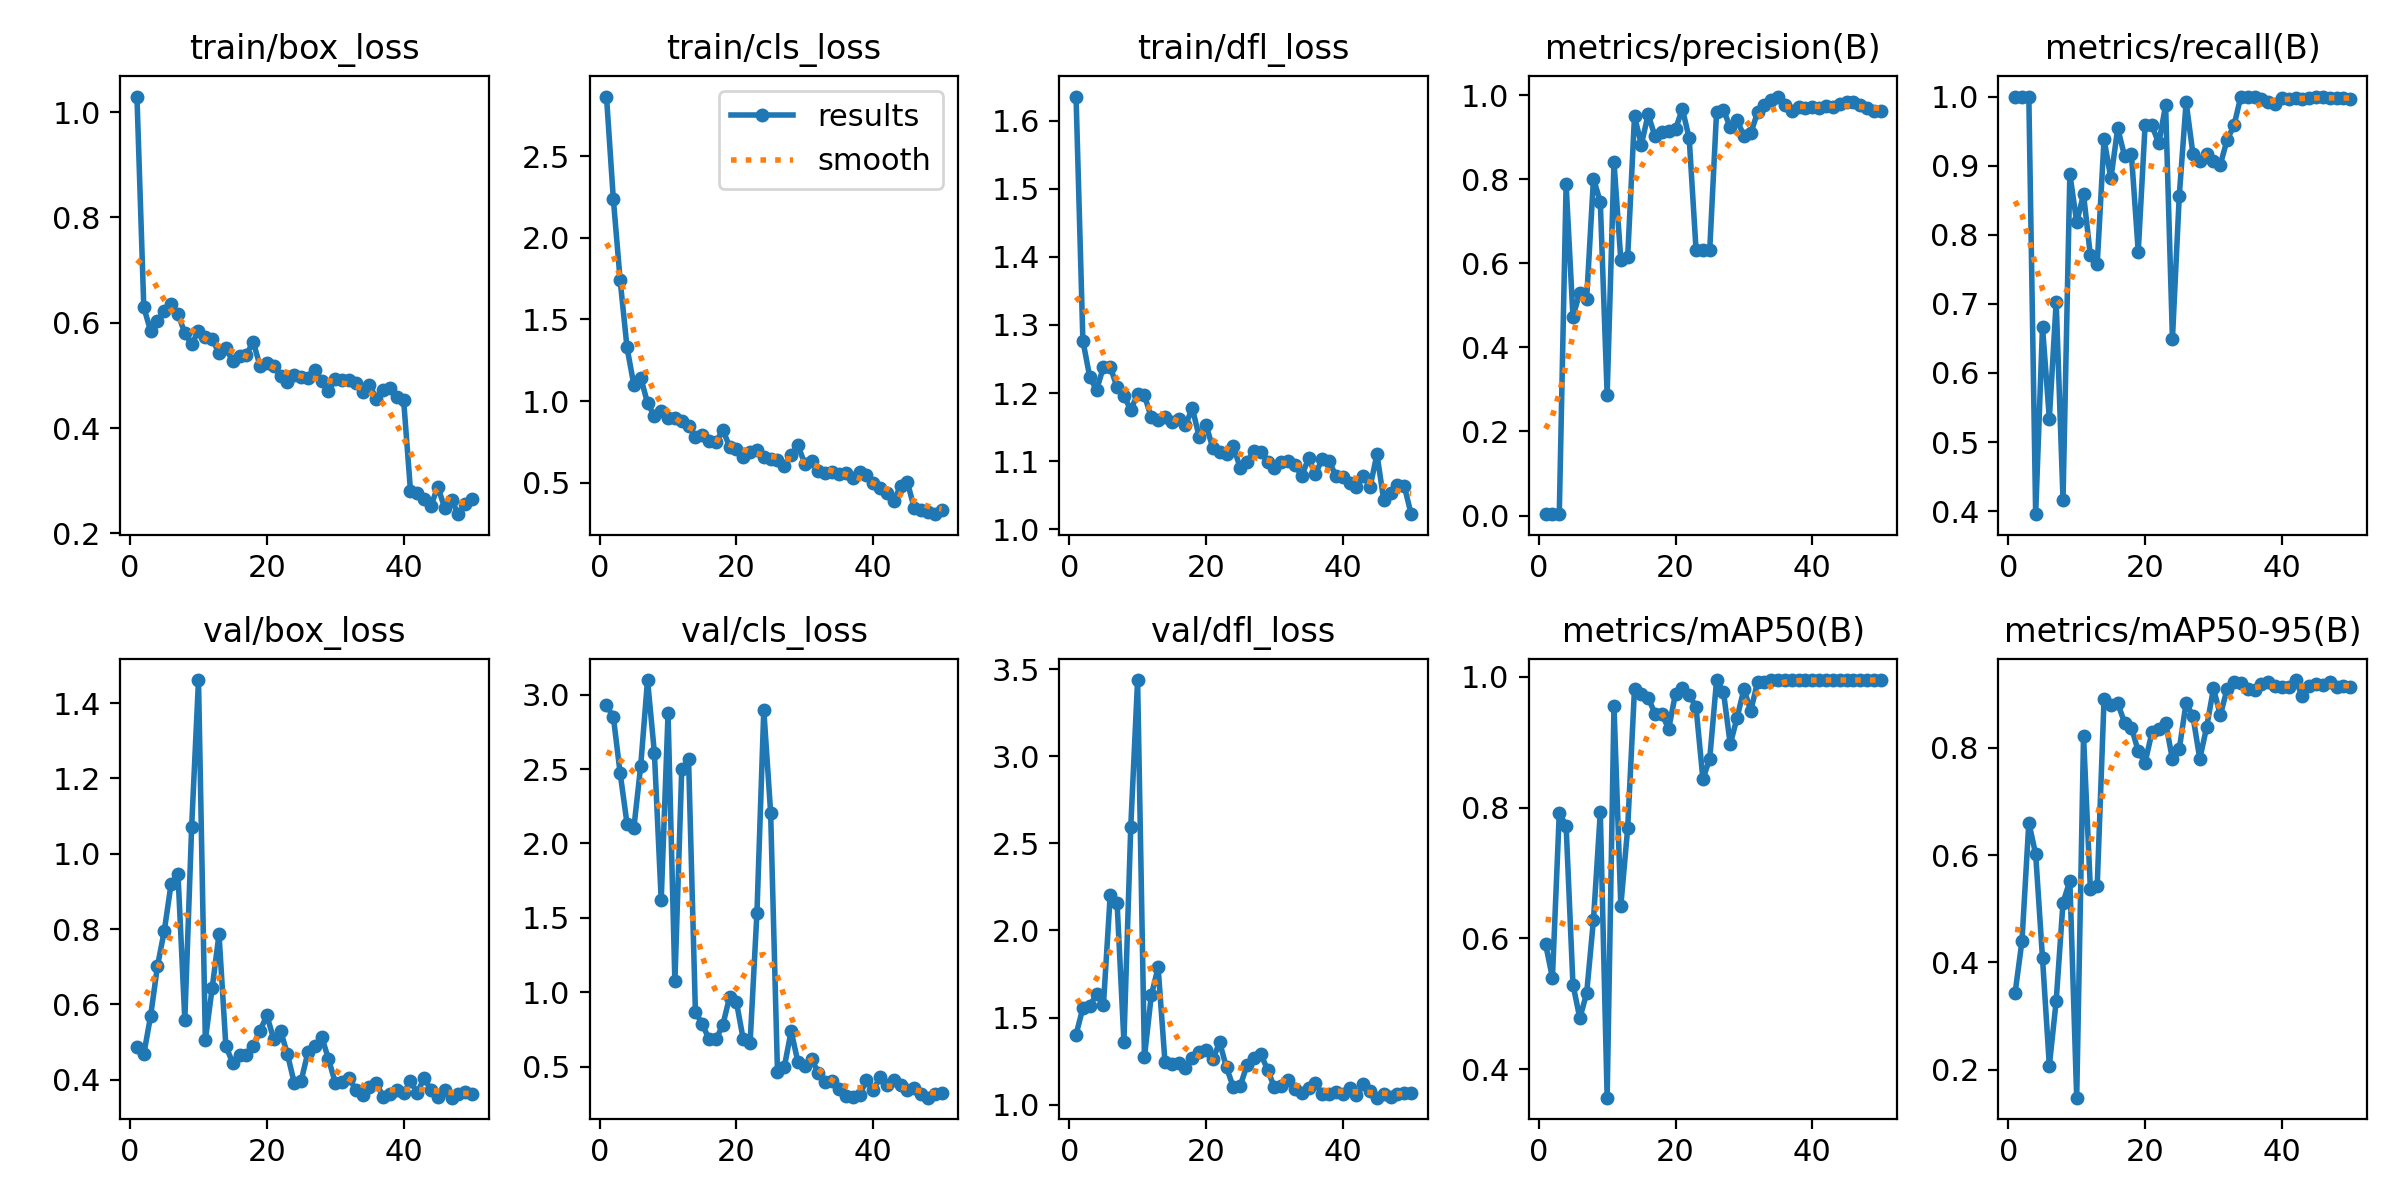

The table this chart was drawn from, first rows:
epoch, time, train/box_loss, train/cls_loss, train/dfl_loss, metrics/precision(B), metrics/recall(B), metrics/mAP50(B), metrics/mAP50-95(B), val/box_loss, val/cls_loss, val/dfl_loss, lr/pg0, lr/pg1, lr/pg2
1, 37.45, 1.029, 2.866, 1.635, 0.00323, 1, 0.5908, 0.3437, 0.4884, 2.927, 1.402, 0.0002167, 0.0002167, 0.0002167
2, 73.19, 0.6296, 2.237, 1.277, 0.00319, 1, 0.5396, 0.4401, 0.4677, 2.85, 1.555, 0.0004412, 0.0004412, 0.0004412
3, 109.8, 0.5843, 1.739, 1.224, 0.00326, 1, 0.7915, 0.6605, 0.5695, 2.471, 1.567, 0.0006564, 0.0006564, 0.0006564
4, 139.5, 0.604, 1.328, 1.205, 0.7874, 0.3957, 0.7721, 0.6016, 0.7016, 2.134, 1.633, 0.0008624, 0.0008624, 0.0008624
5, 176.8, 0.6226, 1.099, 1.238, 0.473, 0.6667, 0.5293, 0.4077, 0.7957, 2.104, 1.569, 0.001059, 0.001059, 0.001059
6, 209.5, 0.6364, 1.144, 1.239, 0.5302, 0.5341, 0.4779, 0.2077, 0.9208, 2.52, 2.206, 0.001247, 0.001247, 0.001247
7, 242.7, 0.6165, 0.9883, 1.208, 0.5146, 0.7027, 0.5156, 0.3281, 0.9462, 3.098, 2.16, 0.001425, 0.001425, 0.001425
8, 276.2, 0.5805, 0.9086, 1.196, 0.8014, 0.4167, 0.6282, 0.5114, 0.5594, 2.611, 1.362, 0.001436, 0.001436, 0.001436
9, 309.9, 0.5589, 0.9388, 1.175, 0.7458, 0.888, 0.7926, 0.5517, 1.072, 1.618, 2.595, 0.001403, 0.001403, 0.001403
10, 330.7, 0.5849, 0.8964, 1.199, 0.2872, 0.8182, 0.3562, 0.148, 1.461, 2.873, 3.439, 0.00137, 0.00137, 0.00137
11, 341.8, 0.5731, 0.8962, 1.197, 0.8405, 0.8583, 0.9556, 0.8211, 0.5061, 1.072, 1.272, 0.001337, 0.001337, 0.001337
12, 364.3, 0.5693, 0.8783, 1.164, 0.6077, 0.77, 0.6499, 0.5367, 0.6435, 2.497, 1.627, 0.001304, 0.001304, 0.001304
13, 396.4, 0.5423, 0.8477, 1.16, 0.6141, 0.7578, 0.7681, 0.5422, 0.7862, 2.564, 1.788, 0.001271, 0.001271, 0.001271
14, 428.7, 0.5514, 0.7775, 1.164, 0.9494, 0.9384, 0.9819, 0.8907, 0.49, 0.8698, 1.247, 0.001238, 0.001238, 0.001238
15, 460.5, 0.5274, 0.7906, 1.158, 0.8823, 0.8815, 0.9743, 0.8796, 0.4445, 0.7852, 1.235, 0.001205, 0.001205, 0.001205
16, 492.3, 0.5368, 0.755, 1.162, 0.9538, 0.9541, 0.9679, 0.8825, 0.4668, 0.6847, 1.237, 0.001172, 0.001172, 0.001172
17, 524, 0.5394, 0.7463, 1.153, 0.9015, 0.9139, 0.9435, 0.8468, 0.4653, 0.6831, 1.21, 0.001139, 0.001139, 0.001139
18, 555.9, 0.5639, 0.8237, 1.178, 0.9125, 0.9167, 0.9424, 0.8375, 0.4887, 0.7783, 1.267, 0.001106, 0.001106, 0.001106
19, 587.7, 0.5179, 0.7214, 1.136, 0.9136, 0.7757, 0.9207, 0.7936, 0.5308, 0.9679, 1.302, 0.001073, 0.001073, 0.001073
20, 619.5, 0.5233, 0.7091, 1.153, 0.9191, 0.9583, 0.9743, 0.7723, 0.5708, 0.9332, 1.312, 0.00104, 0.00104, 0.00104
21, 651.2, 0.5182, 0.6582, 1.12, 0.967, 0.9583, 0.9826, 0.8284, 0.5078, 0.6832, 1.262, 0.001007, 0.001007, 0.001007
22, 683.1, 0.4985, 0.6849, 1.114, 0.8969, 0.9321, 0.9726, 0.8339, 0.5303, 0.6607, 1.357, 0.0009739, 0.0009739, 0.0009739
23, 714.9, 0.4883, 0.697, 1.111, 0.6313, 0.9874, 0.9533, 0.8466, 0.4683, 1.534, 1.213, 0.0009409, 0.0009409, 0.0009409
24, 746.7, 0.5015, 0.6588, 1.122, 0.6305, 0.6496, 0.8435, 0.7785, 0.3922, 2.897, 1.1, 0.0009078, 0.0009078, 0.0009078
25, 778.6, 0.4977, 0.6468, 1.09, 0.6311, 0.8567, 0.8747, 0.7975, 0.3964, 2.207, 1.106, 0.0008748, 0.0008748, 0.0008748
26, 810.3, 0.4957, 0.6399, 1.1, 0.9597, 0.9921, 0.9946, 0.8838, 0.4732, 0.4671, 1.227, 0.0008418, 0.0008418, 0.0008418
27, 842.2, 0.5104, 0.6004, 1.114, 0.965, 0.9167, 0.9772, 0.8585, 0.4888, 0.498, 1.265, 0.0008088, 0.0008088, 0.0008088
28, 874, 0.4902, 0.6703, 1.114, 0.9228, 0.906, 0.8969, 0.7791, 0.5146, 0.7397, 1.29, 0.0007758, 0.0007758, 0.0007758
29, 906.1, 0.4702, 0.728, 1.1, 0.9398, 0.9167, 0.9372, 0.8382, 0.456, 0.529, 1.201, 0.0007428, 0.0007428, 0.0007428
30, 938.4, 0.4931, 0.6154, 1.09, 0.9031, 0.9069, 0.9812, 0.9103, 0.3921, 0.5071, 1.098, 0.0007098, 0.0007098, 0.0007098
31, 970.1, 0.4912, 0.6301, 1.1, 0.9092, 0.9015, 0.9479, 0.8605, 0.3952, 0.55, 1.105, 0.0006768, 0.0006768, 0.0006768
32, 1002, 0.492, 0.5734, 1.101, 0.9588, 0.9374, 0.9923, 0.9097, 0.4058, 0.4554, 1.138, 0.0006438, 0.0006438, 0.0006438
33, 1034, 0.4853, 0.561, 1.095, 0.9753, 0.9581, 0.9919, 0.9218, 0.3739, 0.3952, 1.09, 0.0006108, 0.0006108, 0.0006108
34, 1066, 0.4679, 0.5639, 1.078, 0.9872, 1, 0.995, 0.9198, 0.3601, 0.4013, 1.067, 0.0005778, 0.0005778, 0.0005778
35, 1097, 0.4815, 0.551, 1.105, 0.9964, 1, 0.995, 0.9091, 0.3805, 0.3495, 1.094, 0.0005448, 0.0005448, 0.0005448
36, 1129, 0.4562, 0.5584, 1.081, 0.9768, 1, 0.995, 0.9077, 0.3909, 0.303, 1.122, 0.0005118, 0.0005118, 0.0005118
37, 1161, 0.4729, 0.5295, 1.104, 0.9628, 0.997, 0.995, 0.9192, 0.3553, 0.2994, 1.061, 0.0004788, 0.0004788, 0.0004788
38, 1193, 0.4758, 0.5677, 1.101, 0.9708, 0.9918, 0.995, 0.9226, 0.3614, 0.3071, 1.059, 0.0004458, 0.0004458, 0.0004458
39, 1225, 0.4592, 0.5498, 1.078, 0.9689, 0.9889, 0.995, 0.9143, 0.3725, 0.4083, 1.07, 0.0004127, 0.0004127, 0.0004127
40, 1257, 0.4526, 0.4983, 1.077, 0.9725, 0.9975, 0.995, 0.914, 0.3643, 0.3448, 1.062, 0.0003797, 0.0003797, 0.0003797
41, 1298, 0.2808, 0.4669, 1.068, 0.9689, 0.9969, 0.995, 0.9127, 0.3964, 0.4277, 1.096, 0.0003467, 0.0003467, 0.0003467
42, 1329, 0.2763, 0.4389, 1.062, 0.9748, 0.998, 0.995, 0.926, 0.3655, 0.3774, 1.053, 0.0003137, 0.0003137, 0.0003137
43, 1360, 0.2649, 0.3901, 1.078, 0.9713, 0.9967, 0.995, 0.8955, 0.4055, 0.4073, 1.116, 0.0002807, 0.0002807, 0.0002807
44, 1391, 0.2529, 0.4767, 1.063, 0.9787, 0.9984, 0.995, 0.9149, 0.3719, 0.3758, 1.078, 0.0002477, 0.0002477, 0.0002477
45, 1422, 0.2888, 0.5025, 1.11, 0.9825, 0.9998, 0.995, 0.9188, 0.3544, 0.3436, 1.04, 0.0002147, 0.0002147, 0.0002147
46, 1453, 0.2482, 0.3434, 1.043, 0.9826, 1, 0.995, 0.9171, 0.3726, 0.3576, 1.063, 0.0001817, 0.0001817, 0.0001817
47, 1484, 0.2637, 0.3348, 1.054, 0.9757, 0.9984, 0.995, 0.9219, 0.3526, 0.3143, 1.042, 0.0001487, 0.0001487, 0.0001487
48, 1515, 0.2367, 0.3214, 1.065, 0.9684, 0.9972, 0.995, 0.9136, 0.3632, 0.2916, 1.063, 0.0001157, 0.0001157, 0.0001157
49, 1545, 0.2561, 0.3069, 1.064, 0.962, 0.9973, 0.995, 0.9146, 0.3671, 0.3141, 1.068, 8.26832e-05, 8.26832e-05, 8.26832e-05
50, 1576, 0.2655, 0.3311, 1.022, 0.9613, 0.9971, 0.995, 0.9138, 0.3617, 0.3216, 1.064, 4.96766e-05, 4.96766e-05, 4.96766e-05
